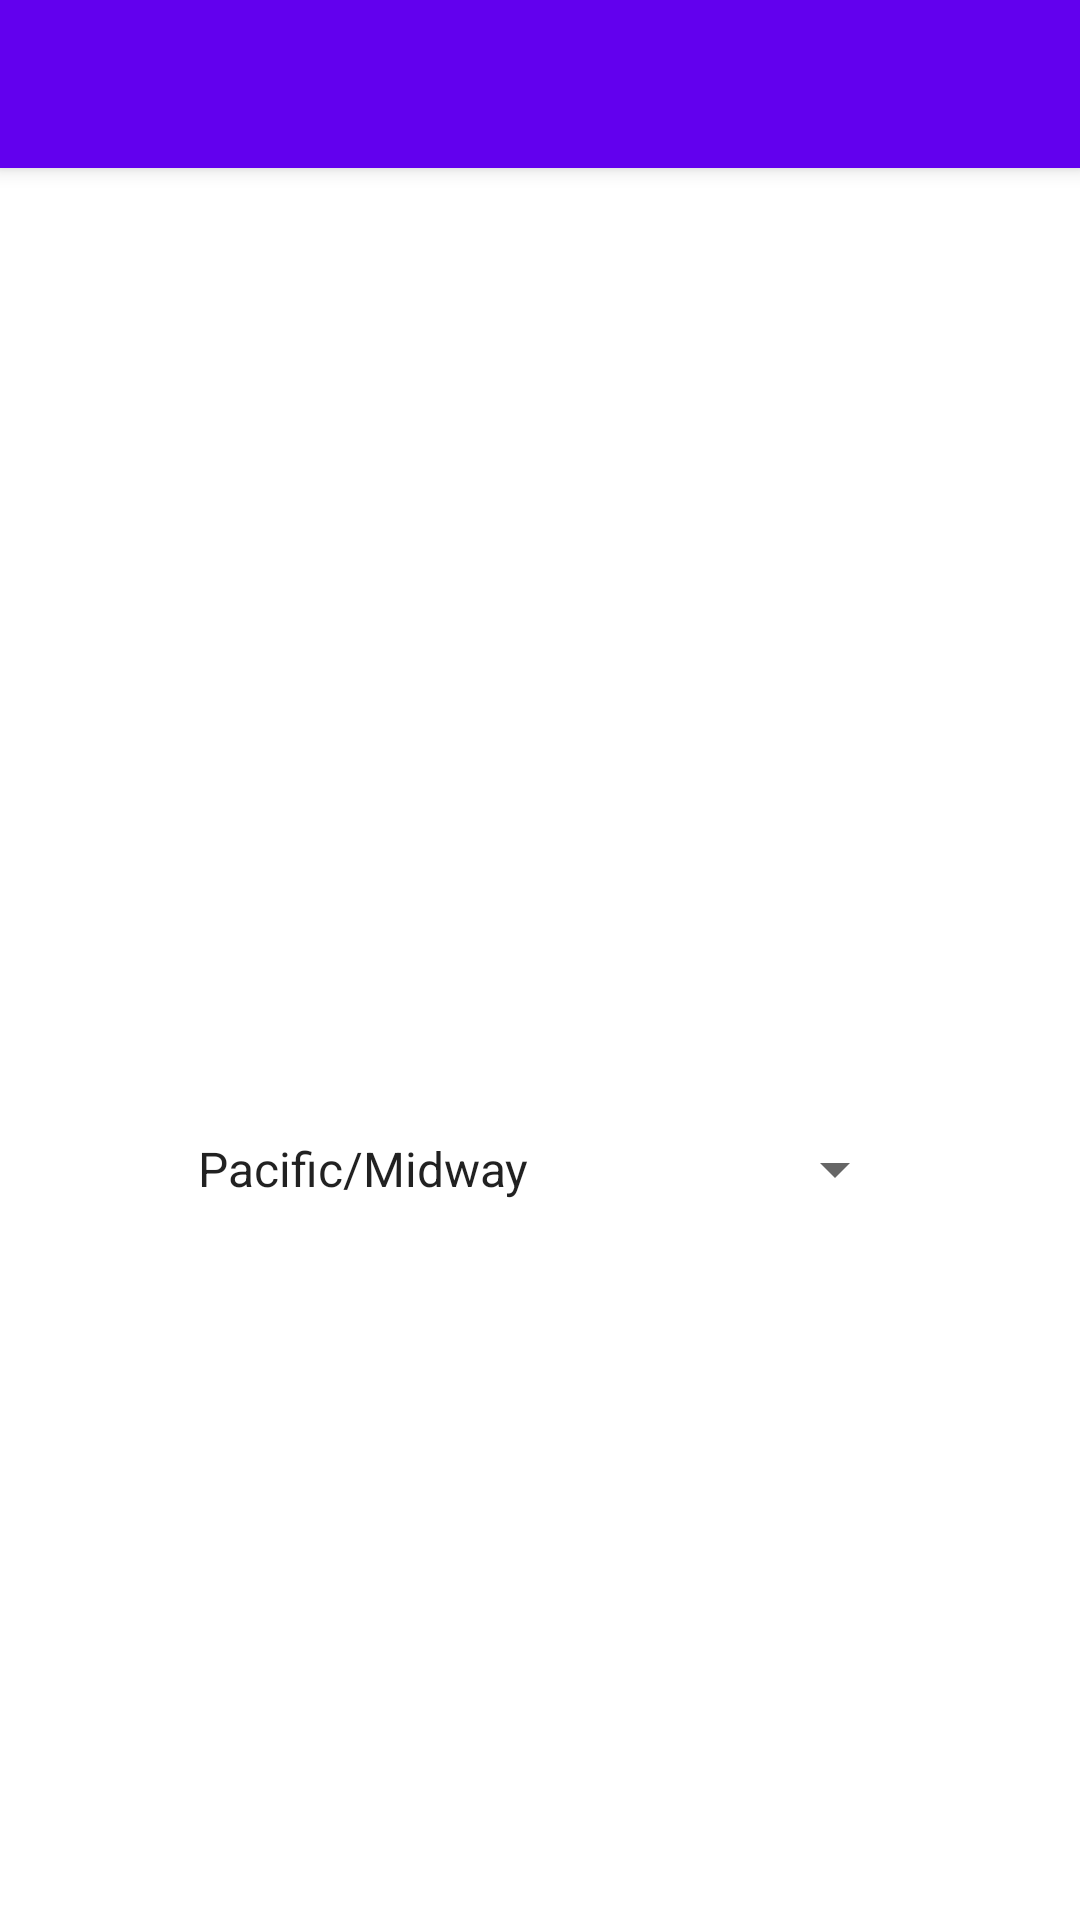

Android layout source for this screen:
<!-- AndroidManifest.xml: application theme Theme.Parking -->
<!-- res/layout/fragment_timezone.xml -->
<?xml version="1.0" encoding="utf-8"?>
<layout xmlns:android="http://schemas.android.com/apk/res/android"
	xmlns:app="http://schemas.android.com/apk/res-auto"
	xmlns:tools="http://schemas.android.com/tools"
	tools:context=".timezone.TimezoneFragment">

	<data>

		<variable
			name="viewModel"
			type="com.github.example.parking.timezone.TimezoneViewModel" />

	</data>

	<androidx.coordinatorlayout.widget.CoordinatorLayout
		android:layout_width="match_parent"
		android:layout_height="match_parent">

		<com.google.android.material.appbar.AppBarLayout
			android:layout_width="match_parent"
			android:layout_height="wrap_content">

			<androidx.appcompat.widget.Toolbar
				android:id="@+id/toolbar"
				android:layout_width="match_parent"
				android:layout_height="wrap_content"
				app:navigationIcon="@drawable/baseline_arrow_back_24" />

		</com.google.android.material.appbar.AppBarLayout>

		<androidx.constraintlayout.widget.ConstraintLayout
			android:layout_width="match_parent"
			android:layout_height="match_parent"
			app:layout_behavior="@string/appbar_scrolling_view_behavior">

			<TextView
				android:id="@+id/textUsername"
				android:layout_width="wrap_content"
				android:layout_height="wrap_content"
				android:layout_marginBottom="32dp"
				android:text="@{viewModel.username}"
				app:layout_constraintBottom_toTopOf="@id/spinnerTimezone"
				app:layout_constraintEnd_toEndOf="parent"
				app:layout_constraintStart_toStartOf="parent"
				app:layout_constraintTop_toTopOf="parent"
				app:layout_constraintVertical_chainStyle="packed" />

			<Spinner
				android:id="@+id/spinnerTimezone"
				android:layout_width="wrap_content"
				android:layout_height="wrap_content"
				android:layout_marginTop="32dp"
				android:entries="@array/timezone"
				android:selectedItem="@={viewModel.timezone}"
				app:layout_constraintBottom_toBottomOf="parent"
				app:layout_constraintEnd_toEndOf="parent"
				app:layout_constraintStart_toStartOf="parent"
				app:layout_constraintTop_toBottomOf="@id/textUsername" />

		</androidx.constraintlayout.widget.ConstraintLayout>

	</androidx.coordinatorlayout.widget.CoordinatorLayout>

</layout>
<!-- resources referenced by this layout -->
<resources>
  <string-array name="timezone">
  		<item>Pacific/Midway</item>
  		<item>Pacific/Honolulu</item>
  		<item>Pacific/Marquesas</item>
  		<item>Pacific/Gambier</item>
  		<item>America/Ensenada</item>
  		<item>America/Hermosillo</item>
  		<item>America/Bahia_Banderas</item>
  		<item>Canada/Eastern</item>
  		<item>Brazil/West</item>
  		<item>Canada/Newfoundland</item>
  		<item>Atlantic/Stanley</item>
  		<item>Brazil/DeNoronha</item>
  		<item>Atlantic/Cape_Verde</item>
  		<item>Europe/Belfast</item>
  		<item>Europe/Dublin</item>
  		<item>Africa/Blantyre</item>
  		<item>Africa/Asmara</item>
  		<item>Asia/Baku</item>
  		<item>Indian/Kerguelen</item>
  		<item>Asia/Calcutta</item>
  		<item>Asia/Kathmandu</item>
  		<item>Indian/Chagos</item>
  		<item>Asia/Rangoon</item>
  		<item>Antarctica/Davis</item>
  		<item>Asia/Taipei</item>
  		<item>Australia/Eucla</item>
  		<item>Pacific/Palau</item>
  		<item>Australia/Darwin</item>
  		<item>Australia/Lindeman</item>
  		<item>Australia/LHI</item>
  		<item>Pacific/Bougainville</item>
  		<item>Pacific/Fiji</item>
  	</string-array>
  <style name="Theme.Parking" parent="Theme.MaterialComponents.DayNight.NoActionBar">
  		
  		<item name="colorPrimary">@color/purple_500</item>
  		<item name="colorPrimaryVariant">@color/purple_700</item>
  		<item name="colorOnPrimary">@color/white</item>
  		
  		<item name="colorSecondary">@color/teal_200</item>
  		<item name="colorSecondaryVariant">@color/teal_700</item>
  		<item name="colorOnSecondary">@color/black</item>
  		
  		<item name="android:statusBarColor">?attr/colorPrimaryVariant</item>
  		
  	</style>
  <!-- not gathered from this repository: default colours our renderer supplied (Android Studio template values) -->
  <color name="purple_500">#FF6200EE</color>
  <color name="purple_700">#FF3700B3</color>
  <color name="teal_200">#FF03DAC5</color>
  <color name="teal_700">#FF018786</color>
  <color name="black">#FF000000</color>
  <color name="white">#FFFFFFFF</color>
</resources>
